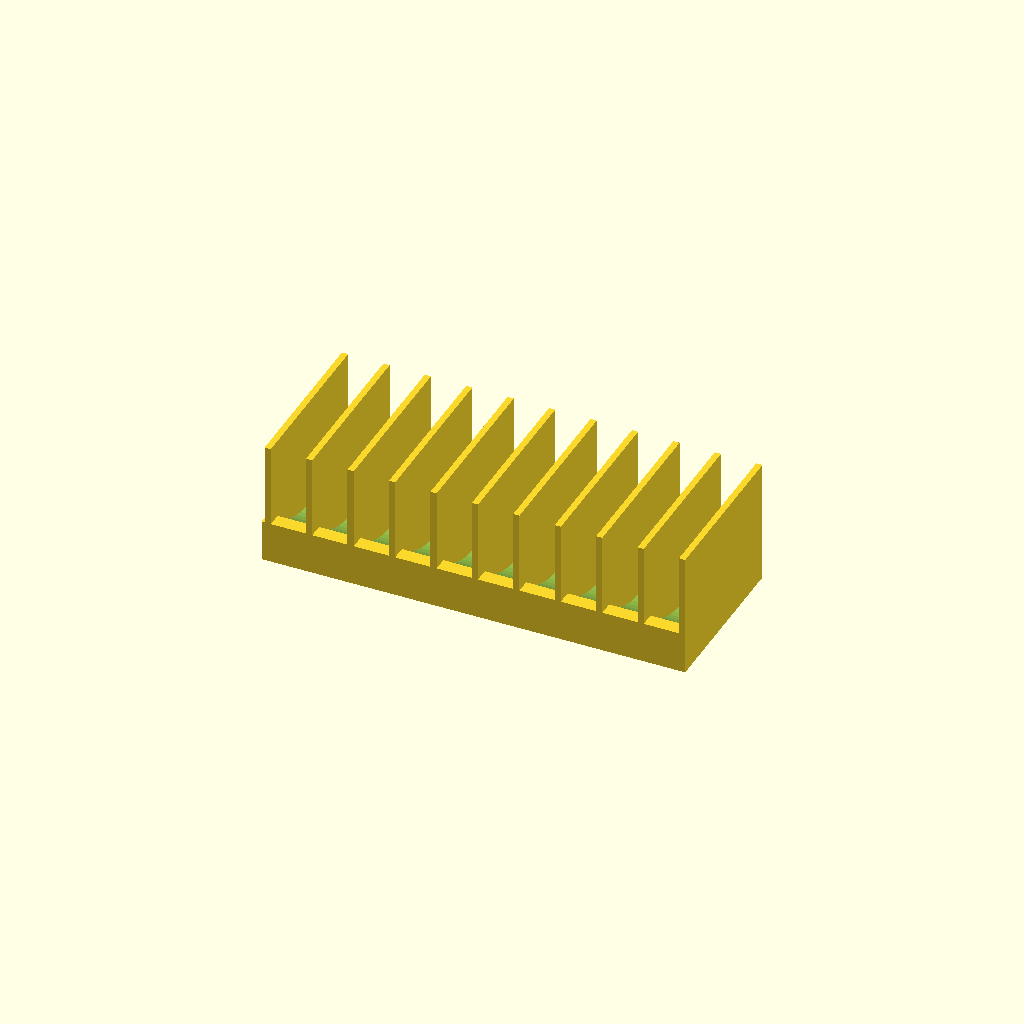
Cell 1 — every parameter at its default value.
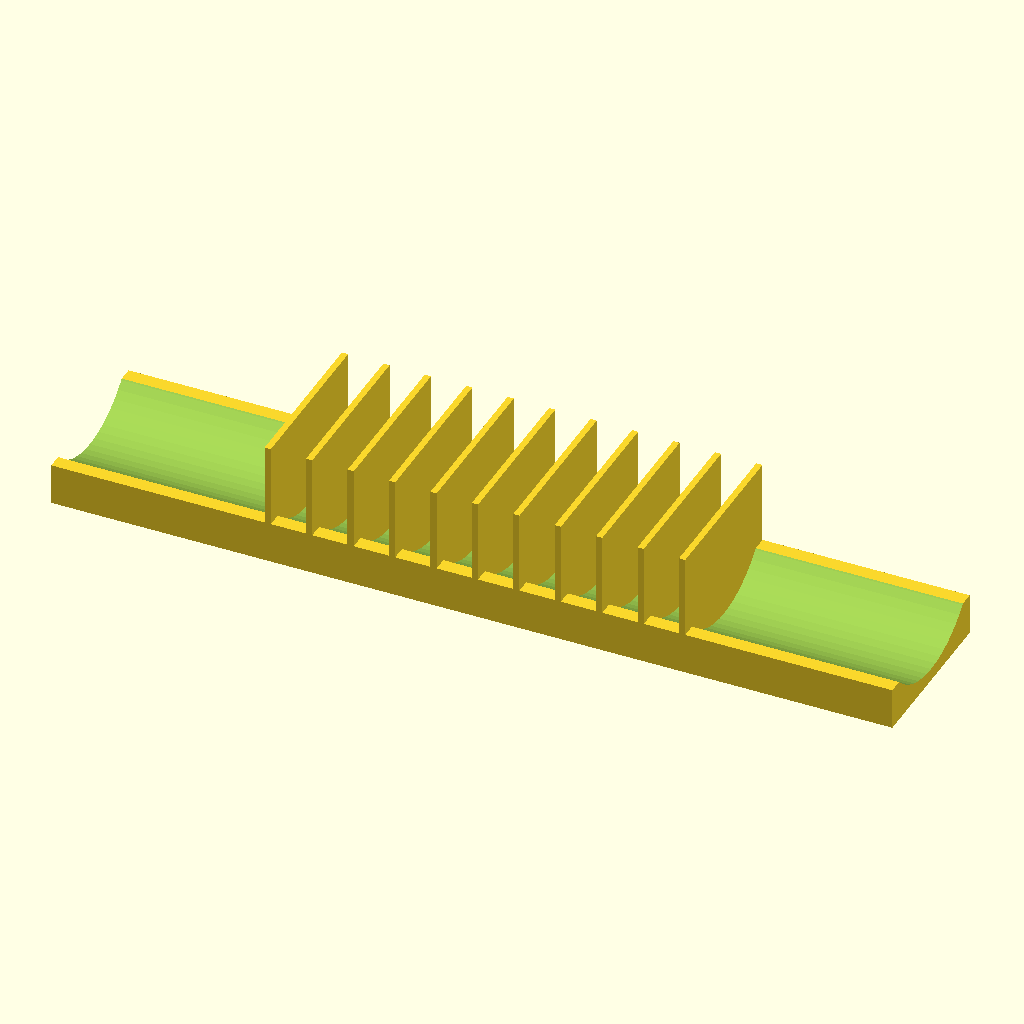
Cell 2: the same model with base_length = 406.
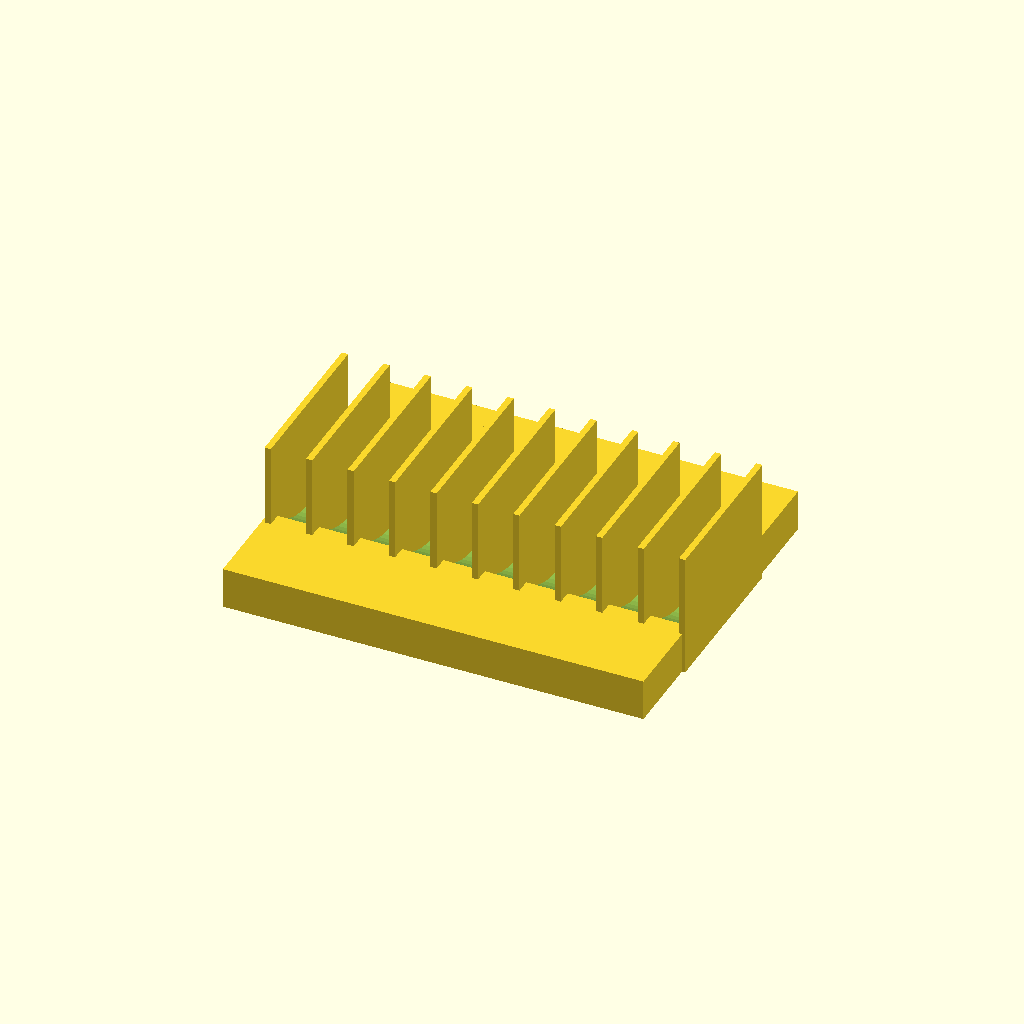
Cell 3: base_width = 160 (everything else at default).
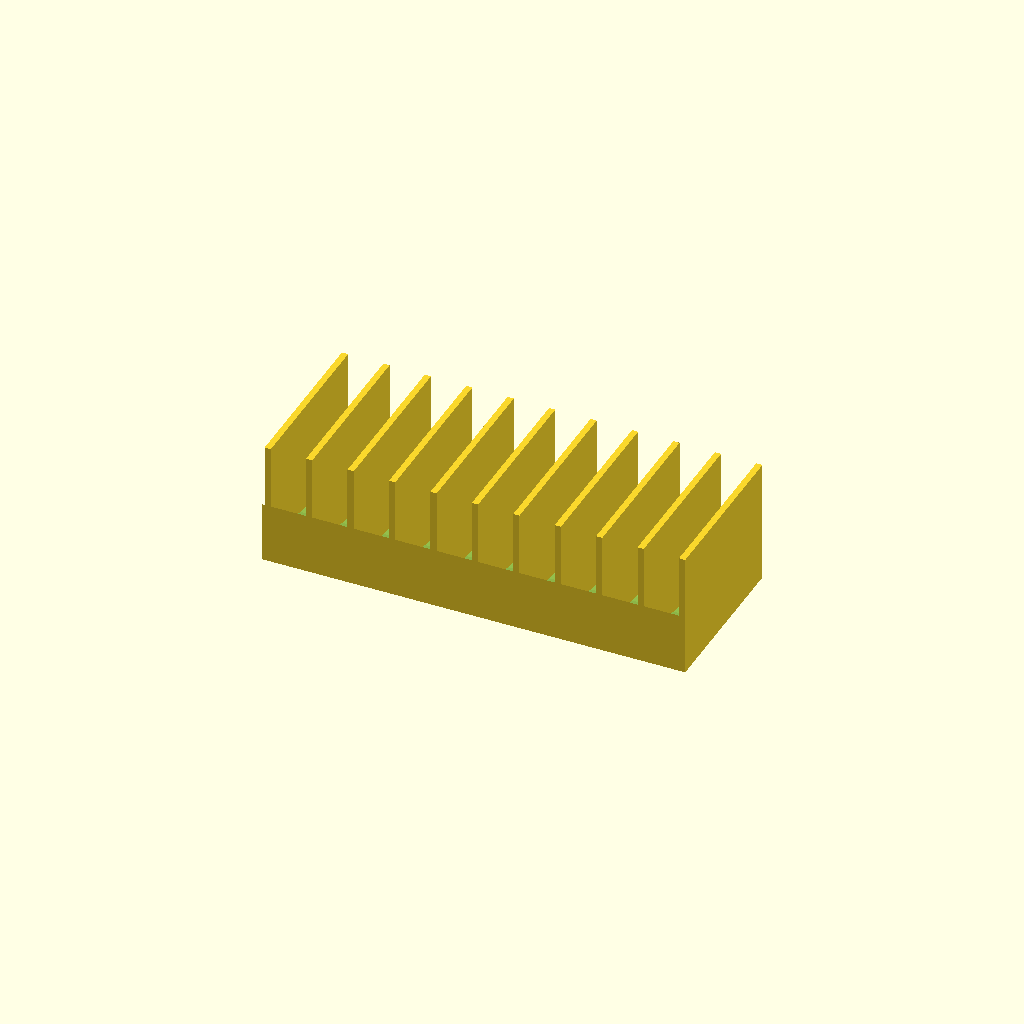
Cell 4 — base_height set to 40, the other parameters unchanged.
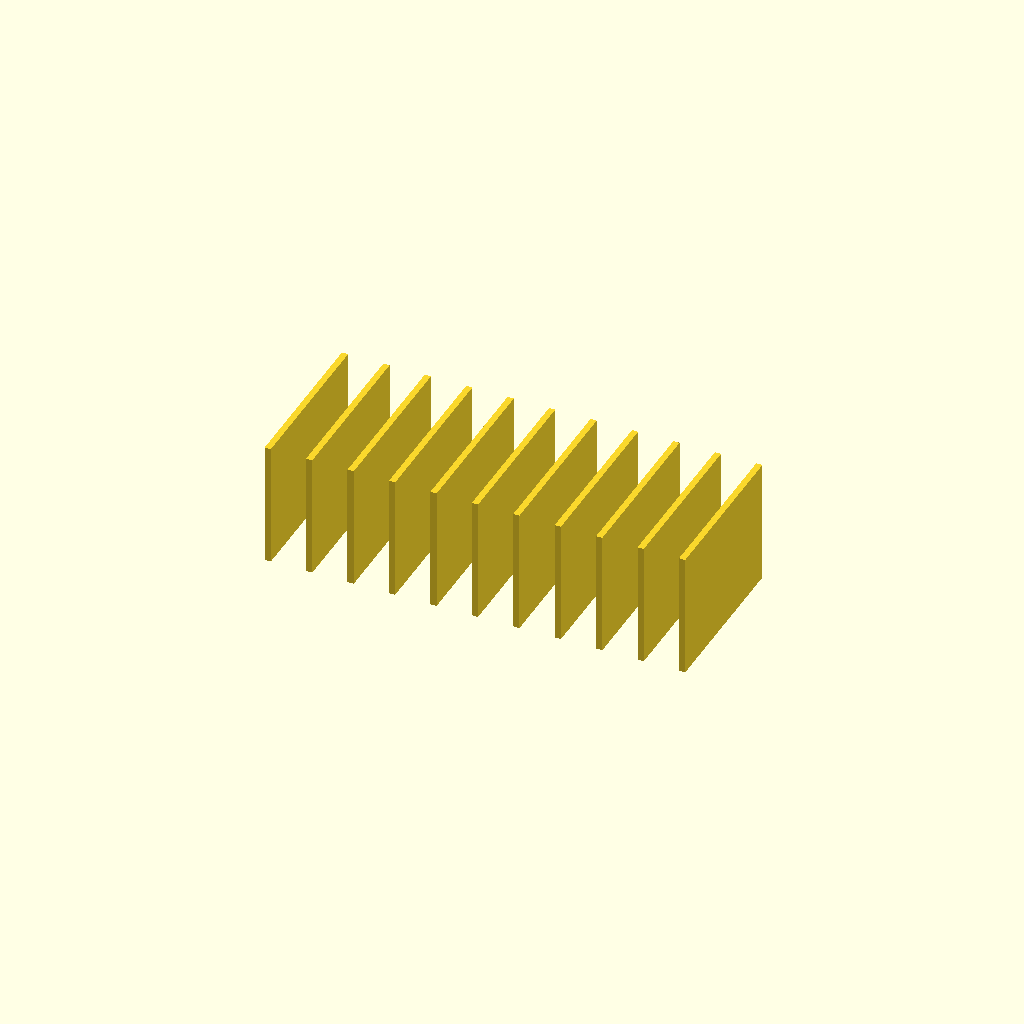
Cell 5: the same model with dish_radius = 92.
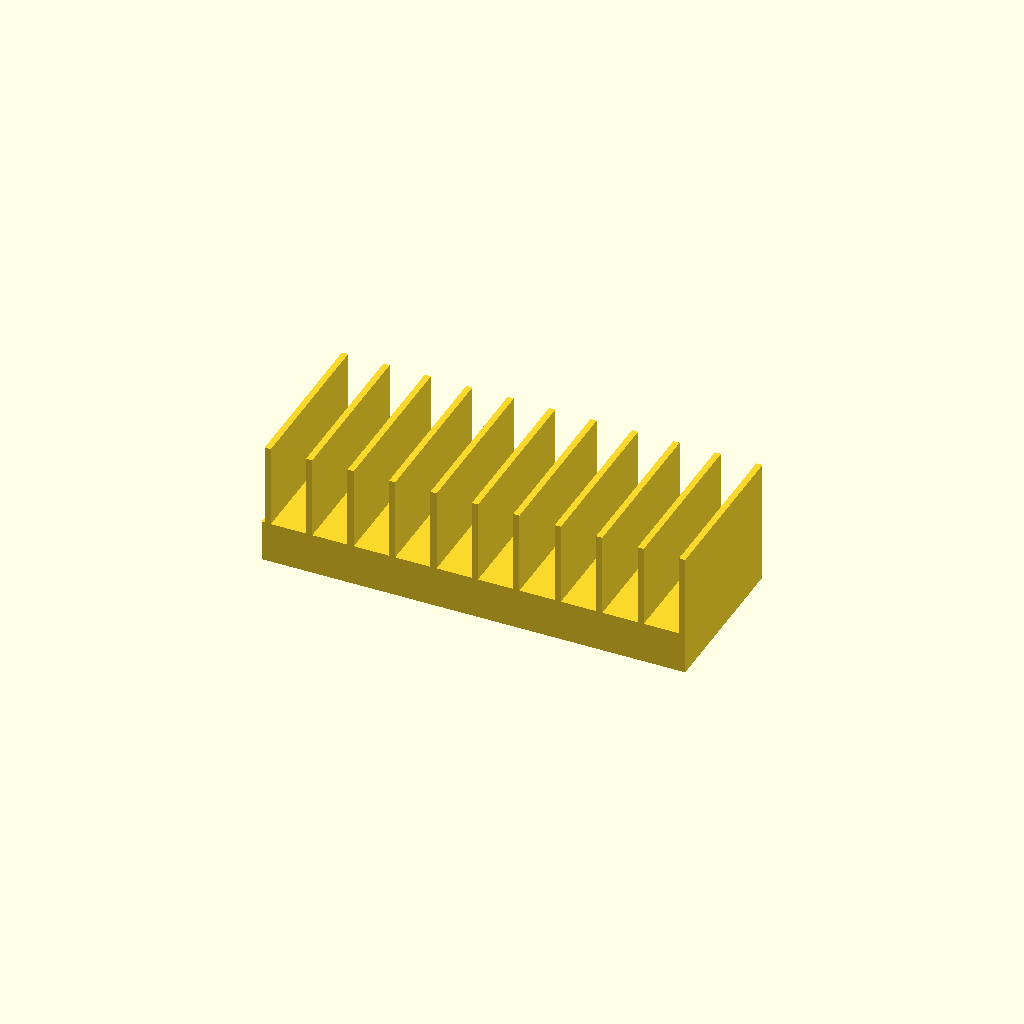
Cell 6 — cradle_axis_z set to 104, the other parameters unchanged.
One fixed orthographic camera (rotation 55°, 0°, 25°; colour scheme Cornfield) for every cell.
OpenSCAD source file bench/heldout/harness/bench/results/r4-gemma26b-std/code/tiiny_google_gemma-4-26B-A4B-it/petri_dish_rack_upright_s1_a1.scad:
// --- Parameters ---
// Base dimensions
base_length = 203;       // X dimension of the base
base_width = 80;         // Y dimension of the base
base_height = 20;        // Z dimension of the base

// Cradle dimensions (for 90mm Petri dish)
dish_radius = 46;        // Radius of the cylinder cutting the cradle
cradle_axis_y = 0;       // Y position of the cylinder axis
cradle_axis_z = 52;      // Z position of the cylinder axis

// Divider dimensions
num_dividers = 11;       // Number of vertical plates
divider_thickness = 3;   // Thickness of each divider (X direction)
divider_height = 60;     // Height of dividers (Z direction)
divider_width = 80;      // Width of dividers (Y direction)
divider_spacing = 20;    // Distance between divider centers (X direction)
divider_start_x = -100;  // Starting X position for the first divider

// Resolution
fn_val = 64;             // Smoothness for cylinders

// --- Implementation ---

// The goal is to create a base with a cradle cut out, 
// and then add dividers that are NOT cut by the cradle.
// This ensures the dividers remain solid blocks from Z=0 to Z=60,
// effectively acting as the walls of the slots without being 
// hollowed out by the cradle.

union() {
    // 1. The Base with the Cradle Cutout
    // We perform the subtraction on the base first.
    difference() {
        // The Base Block
        translate([-base_length/2, -base_width/2, 0])
            cube([base_length, base_width, base_height]);
        
        // The Cradle (Cylinder)
        // We extend the cylinder length to ensure a clean cut through the base.
        translate([0, cradle_axis_y, cradle_axis_z])
            rotate([0, 90, 0])
                cylinder(h = base_length + 2, r = dish_radius, center = true, $fn = fn_val);
    }

    // 2. The Divider Plates
    // These are added via union, so they are not affected by the cradle subtraction.
    // They rise from Z=0 to Z=60.
    for (i = [0 : num_dividers - 1]) {
        translate([divider_start_x + (i * divider_spacing), -divider_width/2, 0])
            cube([divider_thickness, divider_width, divider_height]);
    }
}

// Note on the logic:
// The prompt specifies: "the cradle is not cut through them [the dividers]".
// By using union() { (Base - Cradle); Dividers; }, the dividers are added 
// as solid volumes. Where a divider intersects the cradle's void, 
// the divider's volume takes precedence, making it "solid" at that location.
// This creates the 17mm wide slots between the dividers.
Parameter table extracted from the source (name, type, default, range or options):
base_length: number, default 203
base_width: number, default 80
base_height: number, default 20
dish_radius: number, default 46
cradle_axis_y: number, default 0
cradle_axis_z: number, default 52
num_dividers: number, default 11
divider_thickness: number, default 3
divider_height: number, default 60
divider_width: number, default 80
divider_spacing: number, default 20
divider_start_x: number, default -100
fn_val: number, default 64
